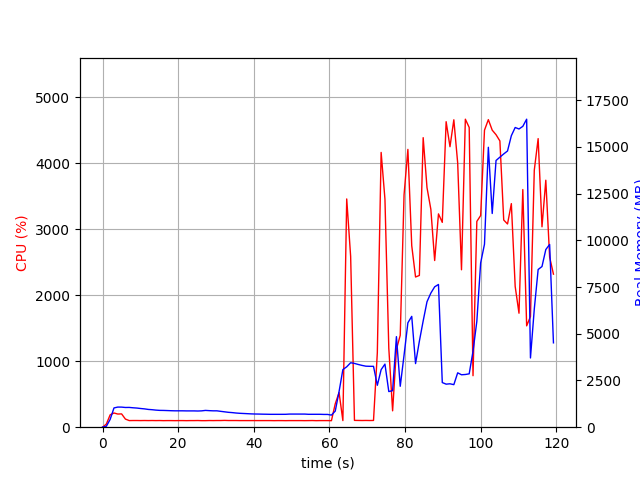

Source data for this figure (header and first rows):
elapsed_time, nproc, cpu, mem_real, mem_virtual
4.3392181396484375e-05, 1, 0.0, 6.992, 3186
1.006, 1, 47.7, 49.2, 645.5
2.014, 1, 187.6, 418, 4325
3.022, 1, 215.3, 1030, 4965
4.029, 1, 199.5, 1076, 5005
5.037, 1, 201.4, 1075, 5029
6.044, 1, 123.1, 1055, 5029
7.052, 1, 100.2, 1058, 5029
8.06, 1, 101.2, 1039, 5029
9.068, 1, 101.2, 1024, 5029
10.08, 1, 100.3, 999.8, 5029
11.08, 1, 101.3, 980.4, 5029
12.09, 1, 100.3, 950.8, 5029
13.1, 1, 101.2, 935.8, 5029
14.11, 1, 100.1, 914.2, 5029
15.12, 1, 101.0, 899.9, 5029
16.12, 1, 99.2, 897, 5029
17.13, 1, 100.2, 889.8, 5029
18.14, 1, 100.1, 881.8, 5029
19.15, 1, 99.1, 876.3, 5029
20.16, 1, 100.2, 876.3, 5029
21.17, 1, 100.2, 876.3, 5029
22.18, 1, 99.1, 872.1, 5029
23.18, 1, 100.2, 872.1, 5029
24.19, 1, 100.1, 872.1, 5029
25.2, 1, 101.1, 866.3, 5029
26.21, 1, 99.1, 874.3, 5029
27.22, 1, 99.1, 897.9, 5077
28.23, 1, 101.0, 885.1, 5077
29.24, 1, 100.1, 876, 5077
30.25, 1, 101.1, 875.6, 5077
31.26, 1, 101.1, 848, 5077
32.27, 1, 103.0, 822.5, 5077
33.28, 1, 101.1, 796.2, 5077
34.29, 1, 101.1, 780.6, 5077
35.29, 1, 101.1, 758.7, 5077
36.3, 1, 100.1, 743, 5077
37.31, 1, 100.2, 733.3, 5077
38.32, 1, 100.1, 723.1, 5077
39.33, 1, 100.2, 711.9, 5077
40.34, 1, 100.1, 705.7, 5077
41.35, 1, 100.1, 702.4, 5077
42.36, 1, 100.1, 696.9, 5077
43.36, 1, 100.2, 693.5, 5077
44.37, 1, 100.2, 688.9, 5077
45.38, 1, 99.1, 688.9, 5077
46.39, 1, 100.1, 688.9, 5077
47.4, 1, 100.0, 688.9, 5077
48.41, 1, 99.1, 690.1, 5077
49.42, 1, 100.1, 702.1, 5077
50.43, 1, 100.0, 702.1, 5077
51.44, 1, 100.0, 702.1, 5077
52.45, 1, 100.1, 701.7, 5077
53.46, 1, 99.2, 701.7, 5077
54.46, 1, 100.1, 689.8, 5077
55.47, 1, 101.0, 690.5, 5077
56.48, 1, 99.0, 690.5, 5077
57.49, 1, 100.1, 690.5, 5077
58.5, 1, 100.2, 683.4, 5077
59.51, 1, 100.1, 683.4, 5077
... 59 more rows
